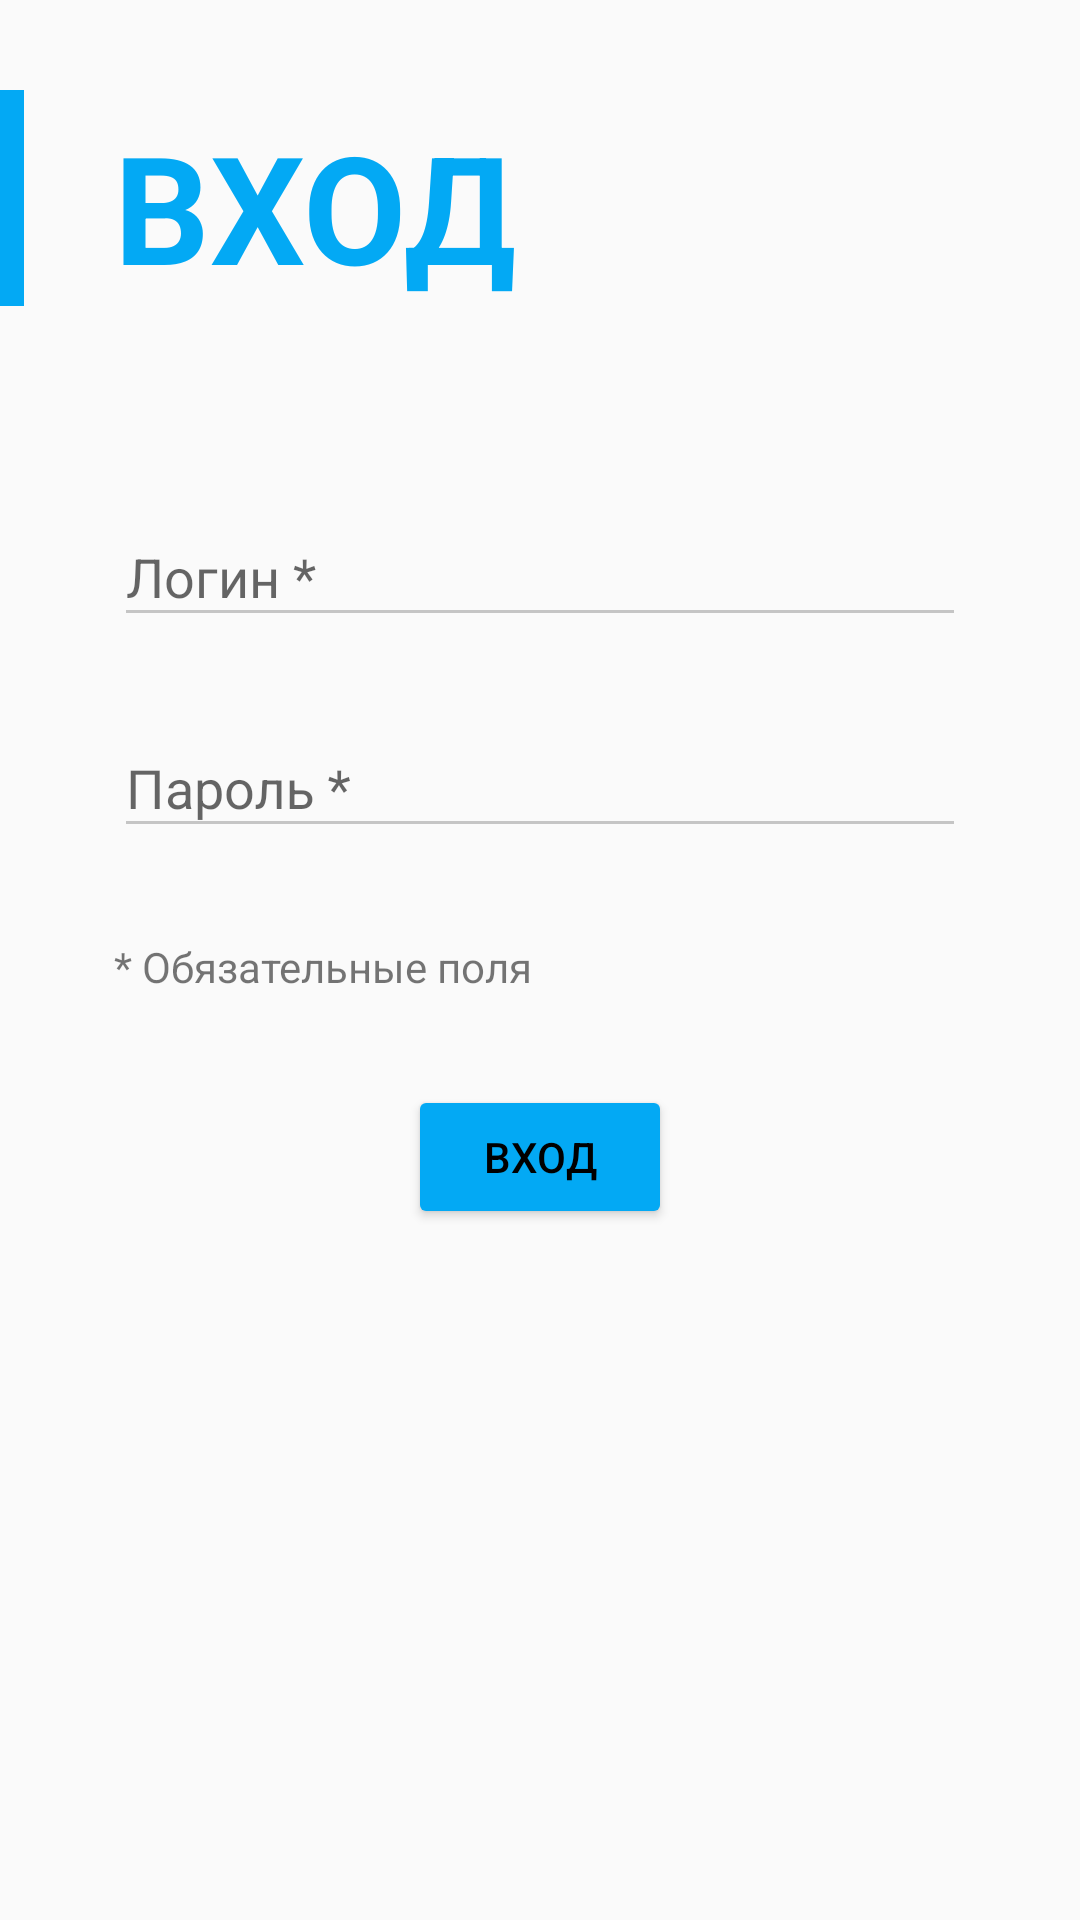

This screen was rendered from an Android layout file. Write that file and the resources it references.
<!-- AndroidManifest.xml: application theme AppTheme -->
<!-- res/layout/login_layout.xml -->
<?xml version="1.0" encoding="utf-8"?>
<LinearLayout xmlns:android="http://schemas.android.com/apk/res/android"
    xmlns:app="http://schemas.android.com/apk/res-auto"
    android:orientation="vertical"
    android:layout_width="match_parent"
    android:layout_height="match_parent">

    <LinearLayout xmlns:android="http://schemas.android.com/apk/res/android"
        android:layout_width="match_parent"
        android:layout_height="wrap_content"
        android:layout_marginBottom="50dp"
        android:layout_marginTop="30dp"
        android:orientation="horizontal">

        <TextView
            android:id="@+id/textView_Box"
            android:layout_width="8dp"
            android:layout_height="72dp"
            android:background="@color/colorPrimary"
            android:text="" />

        <TextView
            android:id="@+id/textView_LOGIN"
            android:layout_width="wrap_content"
            android:layout_height="wrap_content"
            android:layout_gravity="bottom"
            android:layout_marginLeft="30dp"
            android:text="@string/table_login"
            android:textColor="@color/colorPrimary"
            android:textSize="50sp"
            android:textStyle="bold" />

    </LinearLayout>

    <android.support.design.widget.TextInputLayout
        android:id="@+id/login_layout"
        android:layout_width="match_parent"
        android:layout_height="wrap_content"
        android:layout_marginLeft="38dp"
        android:layout_marginRight="38dp"
        android:layout_marginTop="8dp">

        <EditText
            android:id="@+id/EditText_Login"
            android:layout_width="match_parent"
            android:layout_height="wrap_content"
            android:hint="@string/hint_login"
            android:textIsSelectable="false"
            android:textSize="18sp" />

    </android.support.design.widget.TextInputLayout>

    <android.support.design.widget.TextInputLayout
        android:id="@+id/password_layout"
        android:layout_width="match_parent"
        android:layout_height="wrap_content"
        android:layout_marginLeft="38dp"
        android:layout_marginRight="38dp"
        android:layout_marginTop="18dp"
        app:hintAnimationEnabled="false">

        <EditText
            android:id="@+id/EditText_Password"
            android:layout_width="match_parent"
            android:layout_height="wrap_content"
            android:hint="@string/hint_password"
            android:inputType="textPassword"
            android:textColorLink="@color/colorPrimary"
            android:textSize="18sp" />

    </android.support.design.widget.TextInputLayout>

    <TextView
        android:id="@+id/textView2"
        android:layout_width="wrap_content"
        android:layout_height="wrap_content"
        android:layout_marginLeft="38dp"
        android:layout_marginTop="30dp"
        android:text="* Обязательные поля" />

    <Button
        android:id="@+id/button_Login"
        style="@android:style/Widget.Material.Button.Colored"
        android:layout_width="wrap_content"
        android:layout_height="wrap_content"
        android:layout_gravity="center_horizontal"
        android:layout_marginLeft="60dp"
        android:layout_marginRight="60dp"
        android:layout_marginTop="30dp"
        android:backgroundTint="@color/colorPrimary"
        android:onClick="ViewDB"
        android:paddingLeft="16dp"
        android:paddingRight="16dp"
        android:text="Вход"
        android:textColor="@color/colorBlackText" />
</LinearLayout>
<!-- resources referenced by this layout -->
<resources>
  <color name="colorBlackText">#000000</color>
  <color name="colorPrimary">#03a9f4</color>
  <string name="hint_login">Логин *</string>
  <string name="hint_password">Пароль *</string>
  <string name="table_login">ВХОД</string>
  <style name="AppTheme" parent="Theme.AppCompat.Light.NoActionBar">
          
          <item name="colorPrimary">@color/colorPrimary</item>
          <item name="colorPrimaryDark">@color/colorPrimaryDark</item>
          <item name="colorAccent">@color/colorAccent</item>
          <item name="windowNoTitle">true</item>
          <item name="windowActionBar">false</item>
          <item name="colorControlNormal">#c5c5c5</item>
          <item name="colorControlActivated">@color/colorPrimary</item>
          <item name="colorControlHighlight">@color/colorPrimaryDark</item>
      </style>
  <color name="colorPrimaryDark">#007ac1</color>
  <color name="colorAccent">#FF4081</color>
</resources>
